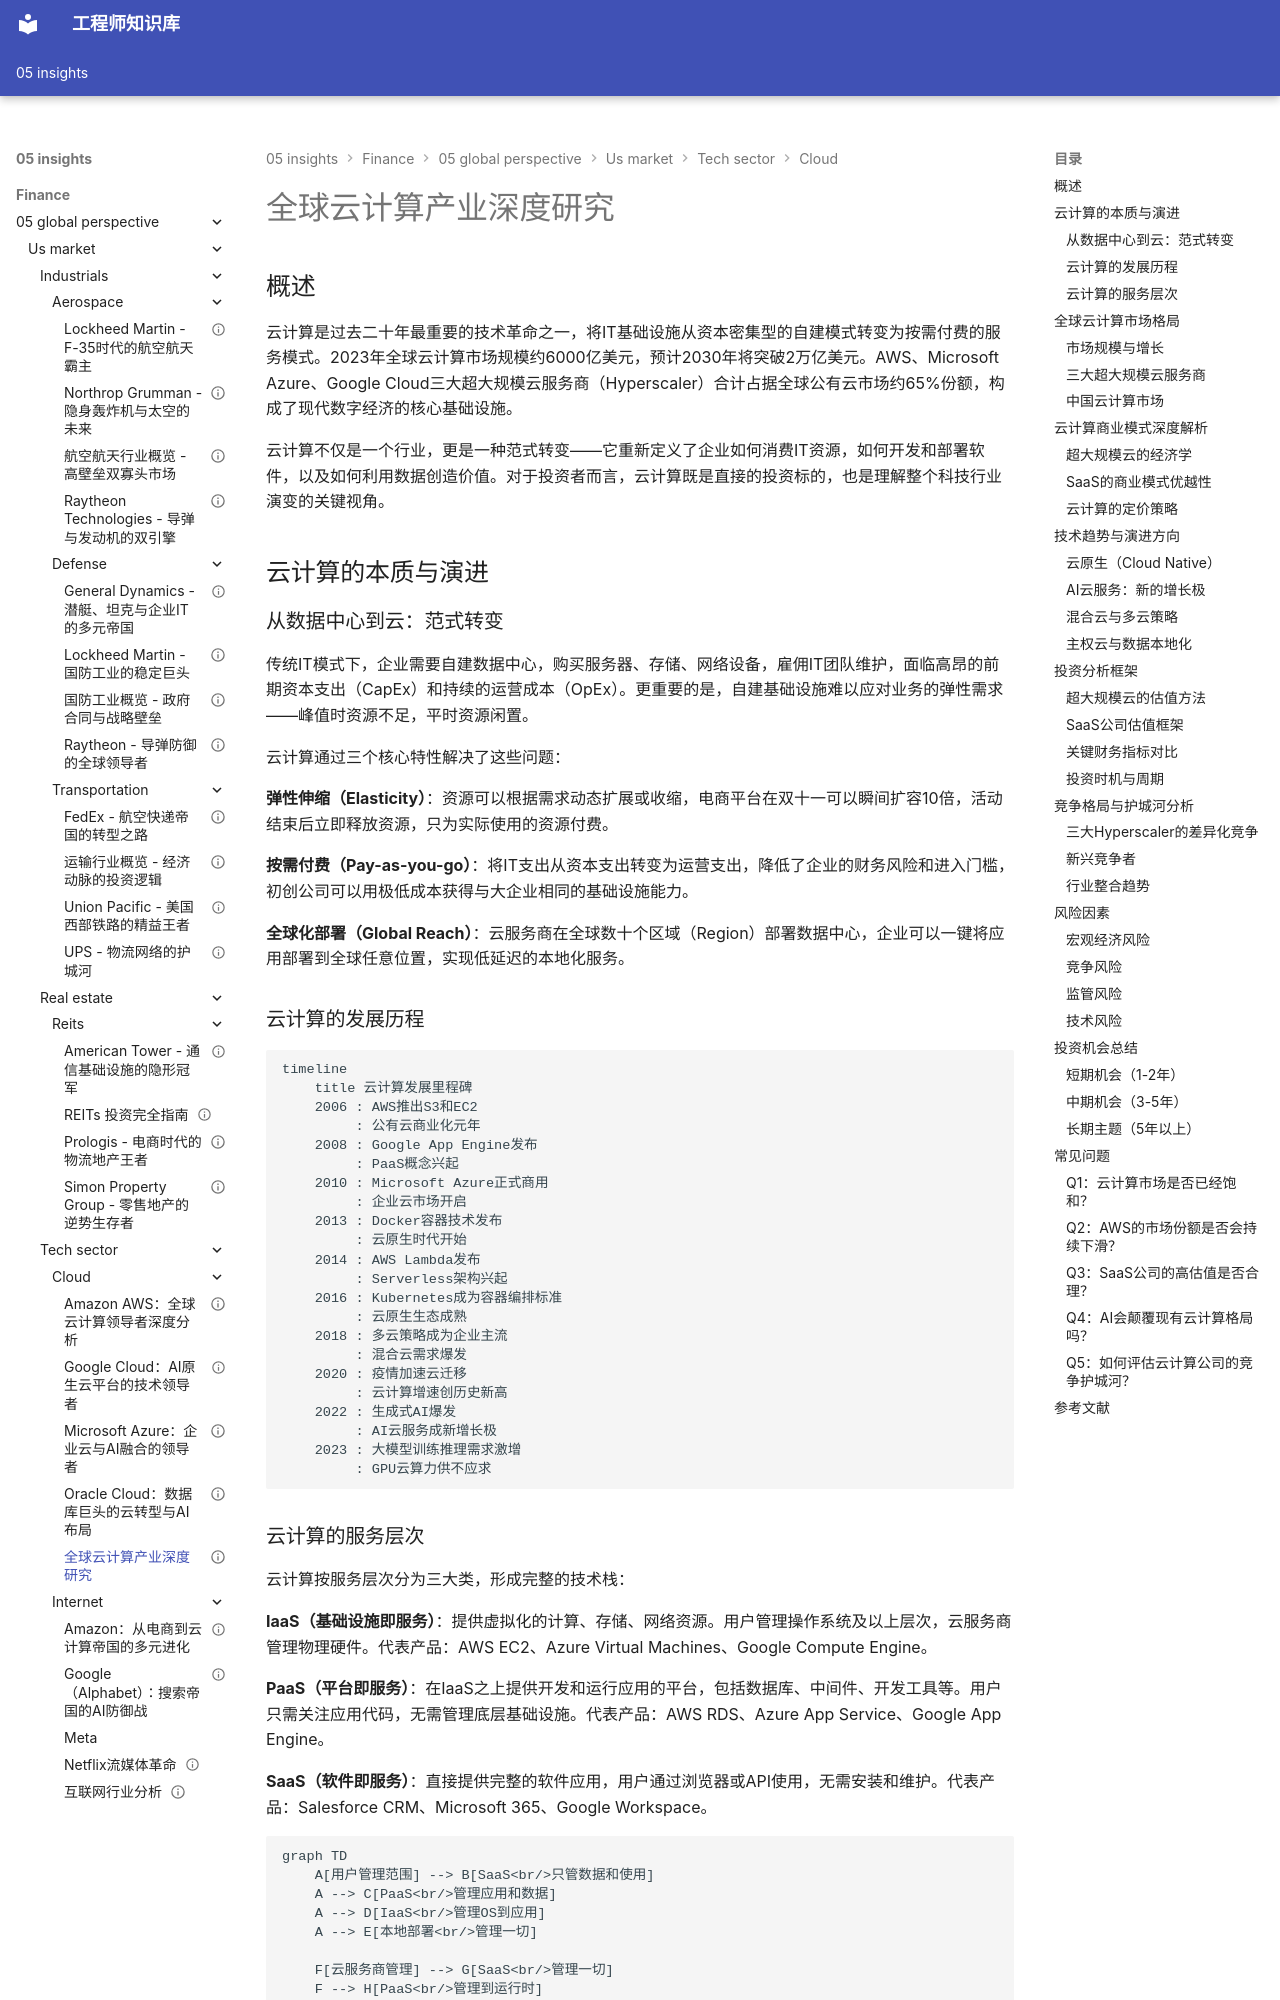

repository: Vuiora/knowledge-os · page: 05-insights/finance/05-global-perspective/us-market/tech-sector/cloud/overview/index.html · generator: mkdocs

---
title: 全球云计算产业深度研究
description: 全面解析云计算产业的市场格局、商业模式、技术趋势及投资框架，涵盖IaaS/PaaS/SaaS全栈分析
slug: global-cloud-computing-overview
domain: 金融洞察
module: 全球投资视角
content_type: article
skill_level: advanced
tags:
- 云计算
- AWS
- Azure
- Google Cloud
- SaaS
- 投资分析
prerequisites:
- 科技板块总览
- 公司分析基础
related_contents:
- Amazon AWS深度分析
- Microsoft Azure深度分析
- Google Cloud深度分析
- Oracle Cloud分析
estimated_time: 70
difficulty_score: 4
author: 金融知识体系
created_at: '2024-01-01'
updated_at: '2024-01-01'
version: '1.0'
language: zh-CN
status: published
is_featured: true
---

# 全球云计算产业深度研究

## 概述

云计算是过去二十年最重要的技术革命之一，将IT基础设施从资本密集型的自建模式转变为按需付费的服务模式。2023年全球云计算市场规模约6000亿美元，预计2030年将突破2万亿美元。AWS、Microsoft Azure、Google Cloud三大超大规模云服务商（Hyperscaler）合计占据全球公有云市场约65%份额，构成了现代数字经济的核心基础设施。

云计算不仅是一个行业，更是一种范式转变——它重新定义了企业如何消费IT资源，如何开发和部署软件，以及如何利用数据创造价值。对于投资者而言，云计算既是直接的投资标的，也是理解整个科技行业演变的关键视角。

## 云计算的本质与演进

### 从数据中心到云：范式转变

传统IT模式下，企业需要自建数据中心，购买服务器、存储、网络设备，雇佣IT团队维护，面临高昂的前期资本支出（CapEx）和持续的运营成本（OpEx）。更重要的是，自建基础设施难以应对业务的弹性需求——峰值时资源不足，平时资源闲置。

云计算通过三个核心特性解决了这些问题：

**弹性伸缩（Elasticity）**：资源可以根据需求动态扩展或收缩，电商平台在双十一可以瞬间扩容10倍，活动结束后立即释放资源，只为实际使用的资源付费。

**按需付费（Pay-as-you-go）**：将IT支出从资本支出转变为运营支出，降低了企业的财务风险和进入门槛，初创公司可以用极低成本获得与大企业相同的基础设施能力。

**全球化部署（Global Reach）**：云服务商在全球数十个区域（Region）部署数据中心，企业可以一键将应用部署到全球任意位置，实现低延迟的本地化服务。

### 云计算的发展历程

```mermaid
timeline
    title 云计算发展里程碑
    2006 : AWS推出S3和EC2
         : 公有云商业化元年
    2008 : Google App Engine发布
         : PaaS概念兴起
    2010 : Microsoft Azure正式商用
         : 企业云市场开启
    2013 : Docker容器技术发布
         : 云原生时代开始
    2014 : AWS Lambda发布
         : Serverless架构兴起
    2016 : Kubernetes成为容器编排标准
         : 云原生生态成熟
    2018 : 多云策略成为企业主流
         : 混合云需求爆发
    2020 : 疫情加速云迁移
         : 云计算增速创历史新高
    2022 : 生成式AI爆发
         : AI云服务成新增长极
    2023 : 大模型训练推理需求激增
         : GPU云算力供不应求
```
